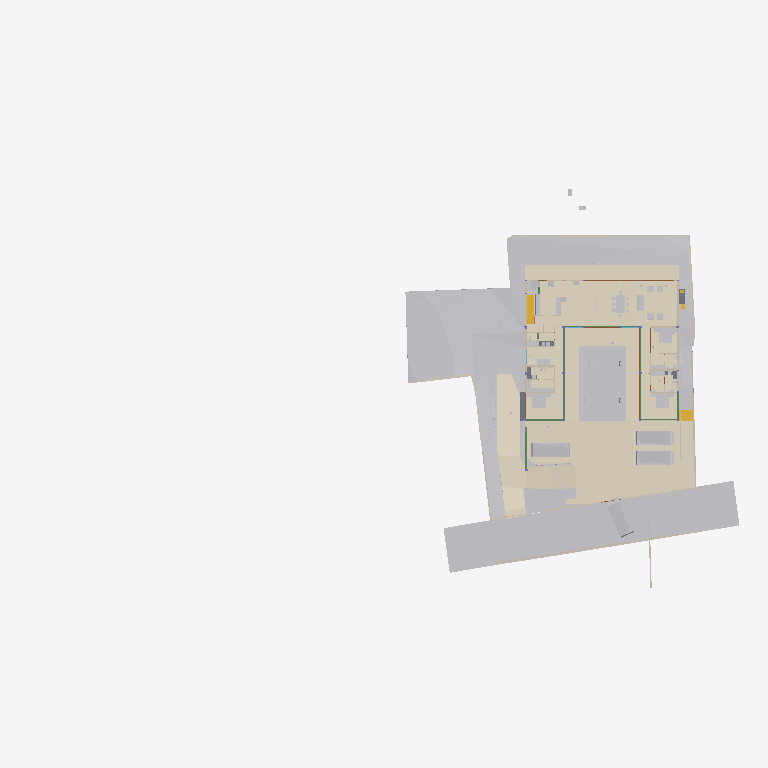
Plan cut of the same IFC building model at storey 'GF Finished Floor Level' (level 0.00 m, cut at 1.40 m), seen from above with north up, elements coloured by IFC class (only those large enough to see are counted): 35 other elements (light grey), 23 walls (beige), 16 coverings (cream), 9 beams (green), 5 slabs (grey), 5 doors (brown), 2 stair flights (yellow). Cut surfaces are drawn darker.
Extent 95.6 m × 54.9 m × 134.9 m (x, y, z). Storeys (14): FF at 0.00 m; GF Finished Floor Level at 0.00 m; SF at 0.00 m; FFLintel at 0.00 m; Ground Level at 0.00 m; Electrical at 0.00 m; Plumbing at 0.00 m; GF Floor Level at 0.00 m; schedule at 0.00 m; Road Level at 0.00 m; Terrace at 0.00 m; Areacalc at 0.00 m; GFLintel at 0.00 m; Ceiling at 0.00 m. Elements (1937): 408 IfcPipeSegment, 248 IfcBeam, 219 IfcCovering, 183 IfcWall, 107 IfcSlab, 96 IfcSwitchingDevice, 68 IfcLightFixture, 63 IfcSanitaryTerminal, 61 IfcDoor, 57 IfcColumn, 51 IfcEarthworksCut, 41 IfcOutlet.

HEADER;
FILE_DESCRIPTION(('ViewDefinition [CoordinationView]'),'2;1');
FILE_NAME('Manilal.ifc','2026-11-02T14:49:52+05:30',(''),(''),'IfcOpenShell 0.9.0.post1','Bonsai 0.9.0-post1','');
FILE_SCHEMA(('IFC4X3'));
ENDSEC;
DATA;
#24581=IFCPROJECT('2TuuvCHJz54PsFPcraEbH$',$,'My Project',$,$,$,$,(#53,#354),#24580);
#35019=IFCSITE('0lpfVeOW52QfroqLYyHNY2',$,'My Site',$,$,#28,$,$,$,(8,51,2,500000),(76,44,20,0),$,$,$);
#35435=IFCBUILDING('0MzaWOaS178x5FMqOflU3C',$,'My Building',$,$,#33,$,$,$,$,$,$);
#30840=IFCBUILDINGSTOREY('09kFoqoxrCvB1_fcEsMZsQ',$,'FF',$,$,#157971,$,$,$,$);
#33791=IFCBUILDINGSTOREY('0zoFHJ9PnFW80M$mIVDQW3',$,'GF Finished Floor Level',$,$,#159791,$,$,$,$);
#35436=IFCBUILDINGSTOREY('0MckaoTknA3edZMUNhTyAK',$,'SF',$,$,#161321,$,$,$,$);
#35437=IFCBUILDINGSTOREY('0DtUgpQ1b6nBmkLmvc_ehu',$,'FFLintel',$,$,#159516,$,$,$,$);
#35438=IFCBUILDINGSTOREY('2nxT8wHGnDX9t8LjuK$yoz',$,'Ground Level',$,$,#160331,$,$,$,$);
#35439=IFCBUILDINGSTOREY('2JRfeNnUP7R92jcKtKmwj5',$,'Electrical',$,$,#5283,$,$,$,$);
#35440=IFCBUILDINGSTOREY('0fi$VcvNr0Zu6wnPuK6jDB',$,'Plumbing',$,$,#12883,$,$,$,$);
#35441=IFCBUILDINGSTOREY('0qJiDzySr4lhgisX7t8beM',$,'GF Floor Level',$,$,#160206,$,$,$,$);
#35442=IFCBUILDINGSTOREY('33UZQ2TSvAg8IY4x5QCp2i',$,'schedule',$,$,#161311,$,$,$,$);
#35448=IFCBUILDINGSTOREY('3LpnsPikv4mRTBpfC3WQtx',$,'Road Level',$,$,#35447,$,$,$,$);
#35454=IFCBUILDINGSTOREY('2oUibsQsXAPxeAaTU5dGGW',$,'Terrace',$,$,#161561,$,$,$,$);
#35455=IFCBUILDINGSTOREY('3JrIAq4xL0avIQ8pEnV5X6',$,'Areacalc',$,$,#28105,$,$,$,$);
#135844=IFCBUILDINGSTOREY('3zcetogIDA6wyARG1Gifp_',$,'GFLintel',$,$,#135860,$,$,$,$);
#296101=IFCBUILDINGSTOREY('1rNbDcjSDCueV_R9AW4_oh',$,'Ceiling',$,$,#314795,$,$,$,$);
#33545=IFCGEOGRAPHICELEMENT('3hzKcHmG15MBT$Lf89GHXN',$,'PureSite',$,$,#159986,#33544,$,.TERRAIN.);
#29425=IFCGEOGRAPHICELEMENT('20M0x6_hv1D8u5ftoKpVy3',$,'Road',$,$,#158451,#29424,$,.TERRAIN.);
#6804=IFCCOVERING('0wVm3FyC1DcRA3R7QYk_cw',$,'Covering',$,$,#384922,#6803,$,$);
#219631=IFCCOVERING('0ZC5kagY5CWeuwXahHyPSO',$,'Covering',$,$,#221910,#219630,$,$);
#19241=IFCEARTHWORKSFILL('1Znkwxu0n0meOY5Z$J5ocC',$,'New',$,$,#161456,#19240,$,.SLOPEFILL.);
#385318=IFCCOVERING('1rejgXmZXBlhTc2U2t_iEq',$,'DRIVEWAY',$,$,#385464,#385319,$,.FLOORING.);
#220802=IFCCOVERING('0_sfUdWJL30geCimsSdPtS',$,'Covering',$,$,#293990,#220801,$,$);
#221653=IFCCOVERING('2wdHFKIQH8nR0bdVF7dd9y',$,'Covering',$,$,#293995,#221652,$,$);
#219364=IFCCOVERING('1tCLMQF7jBk85j9NY7TVer',$,'Covering',$,$,#255473,#219363,$,$);
#220858=IFCCOVERING('0J_g6hcTv9cRQ2USWWyPwz',$,'Covering',$,$,#221970,#220857,$,$);
#387250=IFCEARTHWORKSFILL('15OZW0UiX1jAmCsVo_Bm0B',$,'New',$,$,#387325,#387266,$,.SLOPEFILL.);
#6599=IFCGEOGRAPHICELEMENT('1mqx3WFMb0_xZzgY5_pKpf',$,'Site',$,$,#6441,#6598,$,.TERRAIN.);
#386564=IFCCOVERING('0PHx2_i7XDPhLHXxPFtRCB',$,'DRIVEWAY_STRAIGHT',$,$,#386565,#386570,$,.FLOORING.);
#32708=IFCVEHICLE('1yICD2o296ROLrpKuhe72z',$,'Vehicle',$,$,#387320,#32707,$,$);
#33377=IFCVEHICLE('375bP1QIr5xwaw0xewwnFn',$,'Vehicle',$,$,#387045,#33376,$,$);
#33349=IFCVEHICLE('2$JJjIzDr6fuhTHFNPOXyx',$,'Vehicle',$,$,#385237,#33348,$,$);
#385088=IFCVEHICLE('2$Mx3VYcn5nQ1M5KdfCqCZ',$,'Vehicle',$,$,#385252,#385101,$,$);
#68931=IFCWALL('1WNacC15X0Xf0V_b60Qnrw',$,'Wall',$,$,#68916,#68930,$,$);
#7021=IFCWALL('3MfSYaOiTA4AjSKpPvRhyi',$,'Wall',$,$,#252394,#7020,$,$);
#14253=IFCFURNITURE('3B8s7E7fjDlO_NqnYQjYof',$,'Furniture',$,$,#159471,#14252,$,$);
#19393=IFCSTAIRFLIGHT('0QDG9AXQX0PgjOZTZBSSJQ',$,'StairFlight',$,$,#179804,#19392,$,13,12,0.17916666544400728,0.15000000596046448,.STRAIGHT.);
#14211=IFCFURNITURE('2J33rbez11iRfVrYceM8DY',$,'Furniture',$,$,#159461,#14210,$,$);
#14232=IFCFURNITURE('39rrc9a3PCpOjz$eiTdf$W',$,'Furniture',$,$,#159466,#14231,$,$);
#31012=IFCEARTHWORKSFILL('263qwxfur0Rg9ySw9RIZCG',$,'Cube',$,$,#161476,#31011,$,.SLOPEFILL.);
#230420=IFCCOVERING('1Hlu5AQLTFZeJzaoXqYMcl',$,'Covering',$,$,#255840,#230431,$,$);
#8378=IFCFURNITURE('29pE85kkP97uASnGdXI9bH',$,'Furniture',$,$,#307932,#8377,$,$);
#212663=IFCCOVERING('3Ryb_FmWf79AGhLNhJtni2',$,'Covering',$,$,#212664,#212680,$,$);
#134931=IFCSLAB('3kleOS9XbBv8E8cAC2MUMZ',$,'Slab',$,$,#188795,#134950,$,$);
#32761=IFCSTAIRFLIGHT('1ZDkBQ51D0kPG3so_pcXF$',$,'StairFlight',$,$,#159961,#32760,$,5,4,0.139999997615814,0.300000011920929,.STRAIGHT.);
#230390=IFCCOVERING('1N7dNKHw19gAf4PrOOHTCO',$,'Covering',$,$,#308511,#230401,$,$);
#309404=IFCCOVERING('3Yu7YzOOPBPgyAkdFvixuc',$,'Covering',$,$,#309405,#309420,$,$);
#8882=IFCFURNITURE('3MXk8gWif1ohE$RfY6DOqq',$,'Furniture',$,$,#180891,#8881,$,$);
#7124=IFCWALL('2oTy5UOG136OtM3IP_qiPs',$,'Wall',$,$,#252376,#7123,$,$);
#7070=IFCWALL('1HPS5ge59FQA3Ucv4$dmpm',$,'Wall',$,$,#160211,#7069,$,$);
#230365=IFCCOVERING('33YPJfQ_1798XgyKzjpeW8',$,'Covering',$,$,#309486,#230376,$,$);
#6825=IFCWALL('0dMaumaK11Re$pxoZyVSQ9',$,'Wall',$,$,#160216,#6824,$,$);
#355327=IFCPIPESEGMENT('0tEvyJpOP6TueOVnfB05XC',$,'PipeSegment',$,$,#358049,#355366,$,$);
#7198=IFCWALL('27WVA19Qv4efvQm6cWiqsn',$,'Wall',$,$,#160281,#7197,$,$);
#6947=IFCWALL('2oOsi6buvCeB4sZT1ijFA2',$,'Wall',$,$,#160236,#6946,$,$);
#181204=IFCFURNITURE('0ODBLVl4vF2hRjuWcOw_Ss',$,'Furniture',$,$,#181315,#181218,$,$);
#385174=IFCWALL('2jy5BNVvfDD9ay0HAyvhhf',$,'Wall',$,$,#385262,#385194,$,$);
#2860=IFCWALL('2ecVpX7frBE9HnXe73i5Ta',$,'Wall',$,$,#158051,#2859,$,$);
#7055=IFCWALL('2Y2Bm57Cb8Exxz7st0aRUc',$,'Wall',$,$,#252254,#7054,$,$);
#2760=IFCWALL('1nWrLatmX5UucIWFwHwqn7',$,'Wall',$,$,#158031,#2759,$,$);
#37240=IFCCOVERING('0PQrCkTx57dh$onY4WcnuP',$,'Covering',$,$,#212879,#37239,$,$);
#6967=IFCWALL('2QiW7TnGvAygi5PkoeW31n',$,'Wall',$,$,#160241,#6966,$,$);
#180184=IFCSLAB('3XsDFGWD1BSA2mQGFV4y5P',$,'Slab',$,$,#186618,#180203,$,$);
#136862=IFCBEAM('3GbMx_RdD5iPEcxuIXRpJq',$,'Beam',$,$,#159111,#136886,$,$);
#118488=IFCBEAM('1yDzZODt9DqAxC$9vdp28d',$,'Beam',$,$,#188685,#118508,$,$);
#2980=IFCWALL('2oouJeu9XF0PkUjeEvxQOm',$,'Wall',$,$,#250450,#2979,$,$);
#6852=IFCWALL('10l$0x7lzBbBMMGF1qxI0s',$,'Wall',$,$,#160221,#6851,$,$);
#37317=IFCCOVERING('3S2yvLawD5mBaXS_3MAFeb',$,'Covering',$,$,#161931,#37316,$,$);
#221007=IFCCOVERING('0eeQQBOn5DlPEndOuaN3WU',$,'Covering',$,$,#253323,#221006,$,$);
#181316=IFCFURNITURE('1MiIGYkC95LB$TlinIkOCY',$,'Furniture',$,$,#181358,#181330,$,$);
#3240=IFCWALL('2FDZc$1Z57bgSDQnhsHhc1',$,'Wall',$,$,#158146,#3239,$,$);
#7524=IFCFURNITURE('2WOkgMLY9DaQ5N36UmDPHK',$,'Furniture',$,$,#159481,#7523,$,$);
#7336=IFCFURNITURE('297XdECV95zgrEUMPgoxvq',$,'Furniture',$,$,#166254,#7335,$,$);
#134741=IFCTRANSPORTELEMENT('03v1QXRab5hAQCg0k7uMmE',$,'TransportElement',$,$,#159086,#134740,$,$);
#282211=IFCSLAB('2wusIBnyr3kBuivOZsRtuf',$,'Slab',$,$,#353790,#282226,$,$);
#181130=IFCFURNITURE('2BZ4PM4xL0mxhrgWeryD0z',$,'Furniture',$,$,#181193,#181144,$,$);
#2740=IFCWALL('2UVtoYL$14dgND2FpfCTNX',$,'Wall',$,$,#180026,#2739,$,$);
#181359=IFCFURNITURE('1CXax7cz16Lw$iXoKcCv9S',$,'Furniture',$,$,#181391,#181373,$,$);
#112921=IFCBEAM('0Xe54XKeT5C8Mc$zxYiDws',$,'Beam',$,$,#158611,#112941,$,$);
#3120=IFCWALL('27UD4TXAD7ihl0Wy7NK4TU',$,'Wall',$,$,#190513,#3119,$,$);
#8212=IFCFURNITURE('257RdHH05EBOcTJGwoEUlD',$,'Furniture',$,$,#180831,#8211,$,$);
#181247=IFCFURNITURE('2IFqbQAc91SvFOWL9qQ_Hp',$,'Furniture',$,$,#181289,#181261,$,$);
#282324=IFCSLAB('1Bz5JcnOz6UuB2klQvtXeC',$,'Slab',$,$,#282378,#282335,$,$);
#311774=IFCSLAB('3I1EnzhYH4wOPrLBWiAWke',$,'Slab',$,$,#351858,#311785,$,$);
#29453=IFCDOOR('2t$p1hgeX2Y9d6XgGeH1wU',$,'Door',$,$,#294005,#29452,'10',$,$,$,$,$);
#17245=IFCBEAM('34KHkEeqDDGvK_5Fk8J57X',$,'Beam',$,$,#188725,#17244,$,$);
#119705=IFCBEAM('0PzT6ZxyD0ofbT8LQclMZU',$,'Beam',$,$,#162001,#119725,$,$);
#28903=IFCDOOR('0abo0sfkX2yO6I5W4AOpFJ',$,'Door',$,$,#188866,#28902,'8_9',$,$,$,$,$);
#118965=IFCBEAM('2q5rHihOD7Uew4LhP_Wmzu',$,'Beam',$,$,#188730,#118985,$,$);
#119657=IFCBEAM('1I8TXwdtzDKwOcUd9jNQh0',$,'Beam',$,$,#250845,#119677,$,$);
#7178=IFCWALL('3DOK2PUDn3QwM2HLeZR6QD',$,'Wall',$,$,#160276,#7177,$,$);
#8170=IFCFURNITURE('264iryIv5DPeHKPV4n8Efc',$,'Furniture',$,$,#159376,#8169,$,$);
#8191=IFCFURNITURE('0w5hTHOp59R8PIefbPbOxu',$,'Furniture',$,$,#180826,#8190,$,$);
#8233=IFCFURNITURE('07u5w712j3mw4b0aBksq9x',$,'Furniture',$,$,#180836,#8232,$,$);
#57245=IFCWASTETERMINAL('0JT_xL3PPDzO_JIHqa1ORQ',$,'WasteTerminal',$,$,#57236,#57244,$,$);
#57259=IFCWASTETERMINAL('04rWQVzPD6qPOBwfQan54a',$,'WasteTerminal',$,$,#189282,#57258,$,$);
#2800=IFCWALL('1CCeDmF7D6CgViS7R2QfSU',$,'Wall',$,$,#159001,#2799,$,$);
#2640=IFCWALL('1zYAwAgZ94A9q2Xf$lP7Cn',$,'Wall',$,$,#158001,#2639,$,$);
#8254=IFCFURNITURE('0I7Hp4EB58Eh801L1SZ2MY',$,'Furniture',$,$,#180841,#8253,$,$);
#8275=IFCFURNITURE('12HNCs16rDfwTzmyXQzSEm',$,'Furniture',$,$,#159396,#8274,$,$);
#112750=IFCWALL('1nyU90oHj4hBRTa6e8QMhS',$,'Wall',$,$,#160646,#112775,$,$);
#117924=IFCBEAM('26MWo7Q3r89h34tnyV3VqO',$,'Beam',$,$,#158826,#117948,$,$);
#26115=IFCDOOR('2spRv5Ji91n9yqKIOFRqVg',$,'Door',$,$,#158406,#26114,'06',$,$,$,$,$);
#57273=IFCWASTETERMINAL('2TVx$vPvH6whbXQBVyaqx3',$,'WasteTerminal',$,$,#57264,#57272,$,$);
#57287=IFCWASTETERMINAL('0PdUvslhj6EeXtTV12HTnv',$,'WasteTerminal',$,$,#57278,#57286,$,$);
#2880=IFCWALL('2sYuhccprBsBolIfSKHX1A',$,'Wall',$,$,#158056,#2879,$,$);
#12967=IFCELECTRICAPPLIANCE('1eEaYeX5DEbxuBNwn_MOC2',$,'ElectricAppliance','655L LG Double Door',$,#250430,#247629,$,$);
#30640=IFCDOOR('1FURQyngn3FeKsLNkPNa6l',$,'Door',$,$,#158486,#107498,'18',$,$,$,$,$);
#29649=IFCDOOR('3_z$HjegXDoQKWubeZWTkS',$,'Door',$,$,#255478,#107765,'16',$,$,$,$,$);
#113666=IFCBEAM('23IEHcmXv5T8IPdcjVIYBX',$,'Beam',$,$,#188645,#113686,$,$);
#7225=IFCWALL('3i_YpJFe9529T2L9L4$CKB',$,'Wall',$,$,#160286,#7224,$,$);
ENDSEC;
